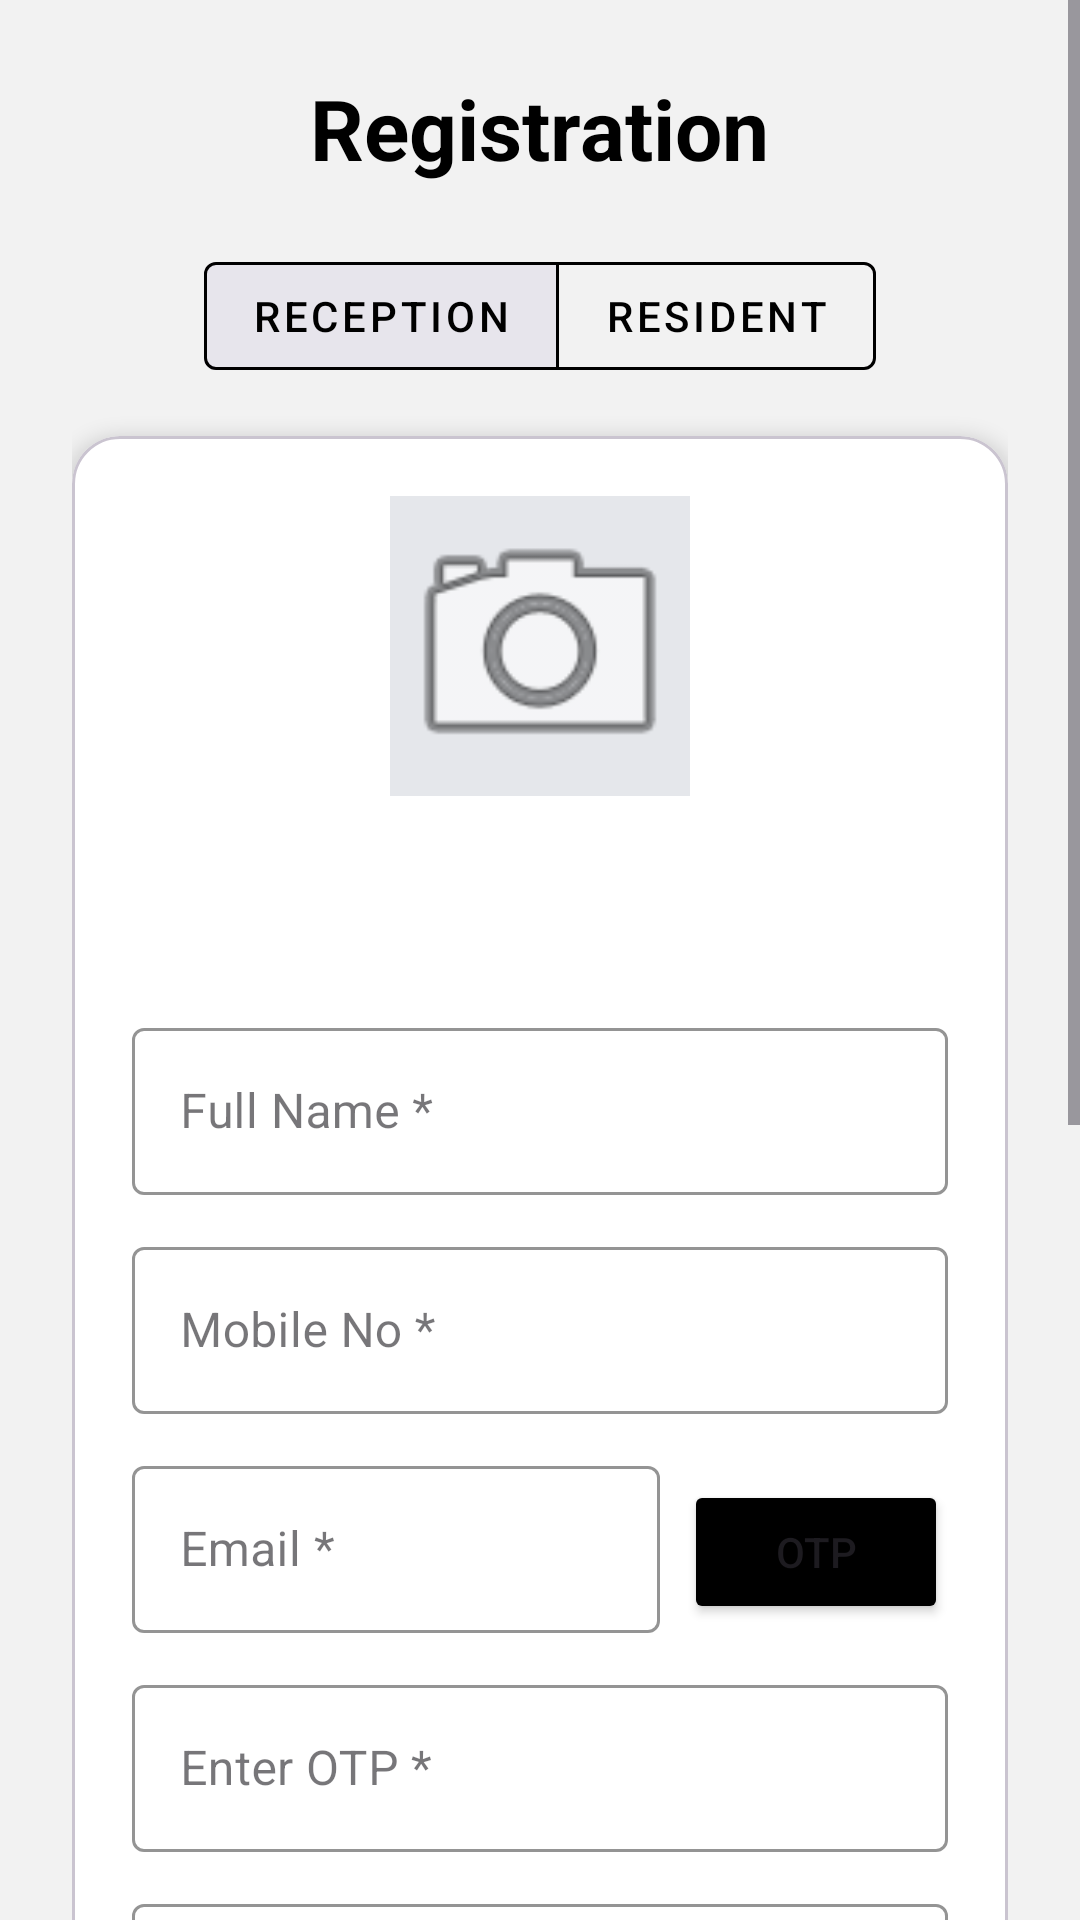

Android layout source for this screen:
<!-- AndroidManifest.xml: application theme Theme.VisitorManagemet -->
<!-- res/layout/activity_signup.xml -->
<?xml version="1.0" encoding="utf-8"?>
<ScrollView xmlns:android="http://schemas.android.com/apk/res/android"
    xmlns:app="http://schemas.android.com/apk/res-auto"
    android:layout_width="match_parent"
    android:layout_height="match_parent"
    android:background="#F2F2F2"
    android:fillViewport="true">

    <LinearLayout
        android:layout_width="match_parent"
        android:layout_height="wrap_content"
        android:orientation="vertical"
        android:padding="24dp">

        <TextView
            android:layout_width="wrap_content"
            android:layout_height="wrap_content"
            android:text="Registration"
            android:textSize="28sp"
            android:textStyle="bold"
            android:textColor="#000000"
            android:layout_gravity="center"
            android:layout_marginBottom="20dp"/>

        <com.google.android.material.button.MaterialButtonToggleGroup
            android:id="@+id/roleToggleGroup"
            android:layout_width="wrap_content"
            android:layout_height="wrap_content"
            android:layout_gravity="center"
            app:singleSelection="true"
            app:selectionRequired="true"
            app:checkedButton="@+id/btnRoleReception"
            android:layout_marginBottom="16dp">
            <com.google.android.material.button.MaterialButton
                android:id="@+id/btnRoleReception"
                style="@style/Widget.MaterialComponents.Button.OutlinedButton"
                android:layout_width="wrap_content"
                android:layout_height="wrap_content"
                android:text="Reception"
                app:strokeColor="#000000"
                android:textColor="#000000"/>
            <com.google.android.material.button.MaterialButton
                android:id="@+id/btnRoleResident"
                style="@style/Widget.MaterialComponents.Button.OutlinedButton"
                android:layout_width="wrap_content"
                android:layout_height="wrap_content"
                android:text="Resident"
                app:strokeColor="#000000"
                android:textColor="#000000"/>
        </com.google.android.material.button.MaterialButtonToggleGroup>

        <com.google.android.material.card.MaterialCardView
            android:layout_width="match_parent"
            android:layout_height="wrap_content"
            app:cardCornerRadius="16dp"
            app:cardElevation="4dp"
            app:cardBackgroundColor="#FFFFFF">

            <LinearLayout
                android:layout_width="match_parent"
                android:layout_height="wrap_content"
                android:orientation="vertical"
                android:padding="20dp">

                <ImageView
                    android:id="@+id/imgProfile"
                    android:layout_width="100dp"
                    android:layout_height="100dp"
                    android:layout_gravity="center"
                    android:src="@android:drawable/ic_menu_camera"
                    android:background="#E5E7EB"
                    android:layout_marginBottom="8dp"/>

                <Button
                    android:id="@+id/btnCapturePhoto"
                    style="@style/Widget.MaterialComponents.Button.TextButton"
                    android:layout_width="wrap_content"
                    android:layout_height="wrap_content"
                    android:layout_gravity="center"
                    android:text="Take Photo"
                    android:backgroundTint="#000000"
                    android:textColor="#FFFFFF"
                    android:layout_marginBottom="16dp"/>

                <com.google.android.material.textfield.TextInputLayout style="@style/Widget.MaterialComponents.TextInputLayout.OutlinedBox" android:layout_width="match_parent" android:layout_height="wrap_content" android:hint="Full Name *" app:boxStrokeColor="#000000" app:hintTextColor="#000000" android:layout_marginBottom="12dp">
                    <com.google.android.material.textfield.TextInputEditText android:id="@+id/etFullName" android:layout_width="match_parent" android:layout_height="wrap_content" android:textColor="#000000"/>
                </com.google.android.material.textfield.TextInputLayout>

                <com.google.android.material.textfield.TextInputLayout style="@style/Widget.MaterialComponents.TextInputLayout.OutlinedBox" android:layout_width="match_parent" android:layout_height="wrap_content" android:hint="Mobile No *" app:boxStrokeColor="#000000" app:hintTextColor="#000000" android:layout_marginBottom="12dp">
                    <com.google.android.material.textfield.TextInputEditText android:id="@+id/etMobile" android:layout_width="match_parent" android:layout_height="wrap_content" android:inputType="phone" android:textColor="#000000"/>
                </com.google.android.material.textfield.TextInputLayout>

                <LinearLayout android:layout_width="match_parent" android:layout_height="wrap_content" android:orientation="horizontal">
                    <com.google.android.material.textfield.TextInputLayout style="@style/Widget.MaterialComponents.TextInputLayout.OutlinedBox" android:layout_width="0dp" android:layout_weight="1" android:layout_height="wrap_content" android:hint="Email *" app:boxStrokeColor="#000000" app:hintTextColor="#000000">
                        <com.google.android.material.textfield.TextInputEditText android:id="@+id/etEmail" android:layout_width="match_parent" android:layout_height="wrap_content" android:textColor="#000000"/>
                    </com.google.android.material.textfield.TextInputLayout>
                    <Button android:id="@+id/btnSendOTP" android:layout_width="wrap_content" android:layout_height="wrap_content" android:text="OTP" android:layout_marginStart="8dp" android:backgroundTint="#000000"/>
                </LinearLayout>

                <com.google.android.material.textfield.TextInputLayout style="@style/Widget.MaterialComponents.TextInputLayout.OutlinedBox" android:layout_width="match_parent" android:layout_height="wrap_content" android:hint="Enter OTP *" app:boxStrokeColor="#000000" app:hintTextColor="#000000" android:layout_marginTop="12dp" android:layout_marginBottom="12dp">
                    <com.google.android.material.textfield.TextInputEditText android:id="@+id/etOTP" android:layout_width="match_parent" android:layout_height="wrap_content" android:inputType="number" android:textColor="#000000"/>
                </com.google.android.material.textfield.TextInputLayout>

                <LinearLayout android:id="@+id/layoutReception" android:layout_width="match_parent" android:layout_height="wrap_content" android:orientation="vertical" android:visibility="visible">
                    <com.google.android.material.textfield.TextInputLayout style="@style/Widget.MaterialComponents.TextInputLayout.OutlinedBox" android:layout_width="match_parent" android:layout_height="wrap_content" android:hint="Aadhar No *" app:boxStrokeColor="#000000" app:hintTextColor="#000000" android:layout_marginBottom="12dp">
                        <com.google.android.material.textfield.TextInputEditText android:id="@+id/etAadhar" android:layout_width="match_parent" android:layout_height="wrap_content" android:inputType="number" android:maxLength="12" android:textColor="#000000"/>
                    </com.google.android.material.textfield.TextInputLayout>
                    <Spinner android:id="@+id/spinnerGate" android:layout_width="match_parent" android:layout_height="54dp" android:layout_marginBottom="12dp" android:background="@drawable/spinner_border" android:padding="10dp"/>
                    <Spinner android:id="@+id/spinnerShift" android:layout_width="match_parent" android:layout_height="54dp" android:layout_marginBottom="12dp" android:background="@drawable/spinner_border" android:padding="10dp"/>
                </LinearLayout>

                <LinearLayout android:id="@+id/layoutResident" android:layout_width="match_parent" android:layout_height="wrap_content" android:orientation="vertical" android:visibility="gone">
                    <com.google.android.material.textfield.TextInputLayout style="@style/Widget.MaterialComponents.TextInputLayout.OutlinedBox" android:layout_width="match_parent" android:layout_height="wrap_content" android:hint="Society Name *" app:boxStrokeColor="#000000" app:hintTextColor="#000000" android:layout_marginBottom="12dp">
                        <com.google.android.material.textfield.TextInputEditText android:id="@+id/etSociety" android:layout_width="match_parent" android:layout_height="wrap_content" android:textColor="#000000"/>
                    </com.google.android.material.textfield.TextInputLayout>
                    <com.google.android.material.textfield.TextInputLayout style="@style/Widget.MaterialComponents.TextInputLayout.OutlinedBox" android:layout_width="match_parent" android:layout_height="wrap_content" android:hint="Wing *" app:boxStrokeColor="#000000" app:hintTextColor="#000000" android:layout_marginBottom="12dp">
                        <com.google.android.material.textfield.TextInputEditText android:id="@+id/etWing" android:layout_width="match_parent" android:layout_height="wrap_content" android:textColor="#000000"/>
                    </com.google.android.material.textfield.TextInputLayout>
                    <com.google.android.material.textfield.TextInputLayout style="@style/Widget.MaterialComponents.TextInputLayout.OutlinedBox" android:layout_width="match_parent" android:layout_height="wrap_content" android:hint="Flat Number *" app:boxStrokeColor="#000000" app:hintTextColor="#000000" android:layout_marginBottom="12dp">
                        <com.google.android.material.textfield.TextInputEditText android:id="@+id/etFlatNo" android:layout_width="match_parent" android:layout_height="wrap_content" android:inputType="number" android:textColor="#000000"/>
                    </com.google.android.material.textfield.TextInputLayout>
                </LinearLayout>

                <com.google.android.material.textfield.TextInputLayout style="@style/Widget.MaterialComponents.TextInputLayout.OutlinedBox" android:layout_width="match_parent" android:layout_height="wrap_content" android:hint="Password *" app:boxStrokeColor="#000000" app:hintTextColor="#000000" app:passwordToggleEnabled="true" android:layout_marginBottom="12dp">
                    <com.google.android.material.textfield.TextInputEditText android:id="@+id/etPassword" android:layout_width="match_parent" android:layout_height="wrap_content" android:inputType="textPassword" android:textColor="#000000"/>
                </com.google.android.material.textfield.TextInputLayout>

                <com.google.android.material.textfield.TextInputLayout style="@style/Widget.MaterialComponents.TextInputLayout.OutlinedBox" android:layout_width="match_parent" android:layout_height="wrap_content" android:hint="Confirm Password *" app:boxStrokeColor="#000000" app:hintTextColor="#000000" app:passwordToggleEnabled="true" android:layout_marginBottom="24dp">
                    <com.google.android.material.textfield.TextInputEditText android:id="@+id/etConfirmPassword" android:layout_width="match_parent" android:layout_height="wrap_content" android:inputType="textPassword" android:textColor="#000000"/>
                </com.google.android.material.textfield.TextInputLayout>

                <Button android:id="@+id/btnRegisterAccount" android:layout_width="match_parent" android:layout_height="56dp" android:text="REGISTER" android:backgroundTint="#000000" android:textColor="#FFFFFF" app:cornerRadius="12dp" />

            </LinearLayout>
        </com.google.android.material.card.MaterialCardView>
    </LinearLayout>
</ScrollView>
<!-- resources referenced by this layout -->
<resources>
  <!-- drawable spinner_border (drawable) -->
  <?xml version="1.0" encoding="utf-8"?>
  <shape xmlns:android="http://schemas.android.com/apk/res/android">
      <stroke android:width="1dp" android:color="#E5E7EB" />
      <corners android:radius="8dp" />
      <solid android:color="#FFFFFF" />
      <padding android:left="10dp" android:right="10dp" android:top="5dp" android:bottom="5dp" />
  </shape>
  <style name="Theme.VisitorManagemet" parent="Base.Theme.VisitorManagemet" />
  <style name="Base.Theme.VisitorManagemet" parent="Theme.Material3.DayNight.NoActionBar">
          
          
      </style>
</resources>
